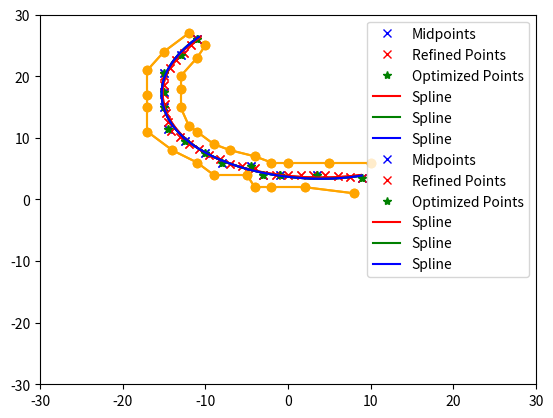

Source code (Python):
import numpy as np
import matplotlib.pyplot as plt
from scipy.interpolate import splprep, splev
from scipy.spatial.distance import cdist
from scipy.spatial.distance import euclidean
from time import time


#Forbedringspotensiale:
#Korter ned kjøretid gjennom bruk av dictionary?
#Korter ned kjøretid gjennom bruk av numpy arrays i stedet for lister


class TrackPlotter:
    def __init__(self):
        self.left_cones, self.right_cones = self.generate_parallel_curves()
        self.midpoints = [self.calculate_midpoint(self.left_cones[i], self.right_cones[i]) for i in range(len(self.left_cones))]
        self.T_n_points = []  # Initialize the T_n_points list
        time1 = time()
        self.optimized_points = self.calculate_optimized_points(self.midpoints)  # Ensure midpoints are passed here
        time3 = time()
        self.refined_points = self.refine_track_for_distance(self.optimized_points, max_distance=1.5)
        time2 = time()
        print("Time used: __init__", time2-time1)
        print("Time used: calculate_optimized_points", time3-time1)
        self.fig, self.ax = plt.subplots()
        self.ax.set_xlim(-30, 30)
        self.ax.set_ylim(-30, 30)
        self.plot_track()

    def generate_parallel_curves(self):
        # Define the x-coordinates
        #x_values = np.linspace(-20, 20, 50)  # Adjust the range and number of points as needed

        # Define the sine wave for the left curve
        #amplitude_left = 1.25  # Adjust amplitude as needed
        #left_cones = [(x, amplitude_left * np.sin(x)+1) for x in x_values]

        # Define the sine wave for the right curve
        #amplitude_right = 1.25 # Adjust amplitude as needed
        #right_cones = [(x, amplitude_right * np.sin(x)+3.5) for x in x_values]
        points = [
            (10, 6), (8, 1), (5, 6), (2, 2), (0, 6),
            (-2, 2), (-2, 6), (-4, 2), (-4, 7), (-5, 4),
            (-7, 8), (-9, 4), (-9, 9), (-11, 6), (-11, 11),
            (-14, 8), (-12, 12), (-17, 11), (-13, 15),
            (-17, 15), (-13, 18), (-17, 17), (-13, 20),
            (-17, 21), (-11, 23), (-15, 24), (-10, 25),
            (-12, 27)
        ]

        # Separating x and y values and converting to integers
        left_cones = [int(x) for x, y in points]
        right_cones = [int(y) for x, y in points]

        left_curve = [(left_cones[2*i], right_cones[2*i]) for i in range(len(left_cones)//2)]
        right_curve = [(left_cones[2*i+1], right_cones[2*i+1]) for i in range(len(left_cones)//2)]

        return left_curve, right_curve

    def calculate_midpoint(self, p1, p2):
        return ((p1[0] + p2[0]) / 2, (p1[1] + p2[1]) / 2)
    

    def calculate_optimzied_point(self, p1, p2):
        time1 = time()
        if np.sqrt((p1[0] - p2[0])**2 + (p1[1] - p2[1])**2) < 0.1:
            return ((p1[0] + p2[0]) / 2, (p1[1] + p2[1]) / 2)
        else:
            # Check intersection with each line segment of the track border
            for i in range(len(self.left_cones) - 1):
                left_segment_p1 = self.left_cones[i]
                left_segment_p2 = self.left_cones[i + 1]
                right_segment_p1 = self.right_cones[i]
                right_segment_p2 = self.right_cones[i + 1]

                left_intersection = self.calculate_intersection(p1, p2, left_segment_p1, left_segment_p2)
                right_intersection = self.calculate_intersection(p1, p2, right_segment_p1, right_segment_p2)

                # Check if the intersection is valid (on the segment)
                if left_intersection and self.is_point_on_segment(left_intersection, left_segment_p1, left_segment_p2):
                    return left_intersection
                elif right_intersection and self.is_point_on_segment(right_intersection, right_segment_p1, right_segment_p2):
                    return right_intersection

        # If no valid intersection is found, return the midpoint
        time2 = time()
        print("Time used: calculate_o_point", time2-time1)
        return ((p1[0] + p2[0]) / 2, (p1[1] + p2[1]) / 2)

    def is_point_on_segment(self, point, segment_p1, segment_p2):
        """Check if the point lies on the line segment."""
        line_len = euclidean(segment_p1, segment_p2)
        len1 = euclidean(point, segment_p1)
        len2 = euclidean(point, segment_p2)
        return abs(line_len - (len1 + len2)) < 1e-6

    def calculate_optimized_points(self, midpoints):
        optimized_points = []
        for i in range(len(midpoints)):
            # Simple test: add every midpoint to optimized_points
            optimized_points.append(midpoints[i])
        return optimized_points


    def is_point_within_track(self, point):
        """
        Check if a point is within the track boundaries.
        You might need to adjust this method based on your track's specific geometry.
        """
        # For simplicity, let's consider a point to be within the track if it is not too far from any of the midpoints
        max_distance_from_midpoint = 3  # Adjust this threshold as needed
        for midpoint in self.midpoints:
            if euclidean(midpoint, point) <= max_distance_from_midpoint:
                return True
        return False

    def parameter_for_optimized_point(self, midpoint, T_n_point):
        """
        Calculate the parameter for the optimized point on the line segment between the midpoint and T_n_point. 
        The output is a ratio between 0 and 1.
        The ratio is calculated based on the distance between the T_n_point and the nearest border,
        relative to the distance between the midpoint and T_n_point.
        The closer the T_n_point is to the border, the closer the ratio is to 1.
        When the T_n_point is close to the midpoint, the ratio is close to 0.
        """
        # Find the nearest border segment to T_n_point
        nearest_distance_to_border = min(
            self.distance_to_nearest_segment(T_n_point, self.left_cones),
            self.distance_to_nearest_segment(T_n_point, self.right_cones)
        )

        # Calculate the distance from the midpoint to T_n_point
        distance_to_midpoint = euclidean(midpoint, T_n_point)+0.75

        # Avoid division by zero
        if distance_to_midpoint == 0:
            return 0

        # Calculate the ratio
        ratio = nearest_distance_to_border / distance_to_midpoint

        # Ensure the ratio is between 0 and 1
        return min(max(ratio, 0), 1)

    def distance_to_nearest_segment(self, point, segments):
        """
        Calculate the minimum distance from the point to the nearest segment in the segments list.
        """
        time1 = time()

        min_distance = float('inf')
        for i in range(len(segments) - 1):
            segment_distance = self.distance_to_segment(point, segments[i], segments[i + 1])
            min_distance = min(min_distance, segment_distance)
        time2 = time()
        print("Time used: distance_to_nearest_segment", time2-time1)
        return min_distance

    def distance_to_segment(self, point, segment_start, segment_end):
        """
        Calculate the perpendicular distance of 'point' to the line segment (segment_start, segment_end).
        """
        # Vector from start to point
        start_to_point = np.array(point) - np.array(segment_start)
        # Vector from start to end
        start_to_end = np.array(segment_end) - np.array(segment_start)

        # Project start_to_point onto start_to_end
        projection = np.dot(start_to_point, start_to_end) / np.linalg.norm(start_to_end) ** 2

        # Ensure the projection lies within the segment
        projection = max(0, min(1, projection))

        # Find the closest point on the segment
        closest_point = np.array(segment_start) + projection * start_to_end

        # Return the distance from point to closest point on the segment
        return np.linalg.norm(closest_point - point)



    def calculate_angle(self, p1, p2):
        return np.arctan2(p2[1] - p1[1], p2[0] - p1[0])

    def calculate_intersection(self, line1_p1, line1_p2, line2_p1, line2_p2):
        time1 = time()
        x1, y1 = line1_p1
        x2, y2 = line1_p2
        x3, y3 = line2_p1
        x4, y4 = line2_p2

        denominator = (x1 - x2) * (y3 - y4) - (y1 - y2) * (x3 - x4)
        if denominator == 0:
            return None  # Lines are parallel

        px = ((x1 * y2 - y1 * x2) * (x3 - x4) - (x1 - x2) * (x3 * y4 - y3 * x4)) / denominator
        py = ((x1 * y2 - y1 * x2) * (y3 - y4) - (y1 - y2) * (x3 * y4 - y3 * x4)) / denominator
        time2 = time()
        print("Time used: calculate_intersection", time2-time1)
        return px, py

    #Upsample optimized points
    def refine_track_for_distance(self, optimized_points, max_distance):
        if not optimized_points:  # Check if optimized_points list is empty
            return []

        refined_points = [optimized_points[0]]  # Start with the first point
        for i in range(len(optimized_points) - 1):
            next_point = optimized_points[i + 1]
            while euclidean(refined_points[-1], next_point) > max_distance:
                direction = np.array(next_point) - np.array(refined_points[-1])
                new_point = np.array(refined_points[-1]) + direction / np.linalg.norm(direction) * max_distance
                refined_points.append(new_point.tolist())

        if optimized_points:  # Check if optimized_points is not empty before accessing last element
            refined_points.append(optimized_points[-1])

        return refined_points

    def plot_track(self):
        # Plot cones
        for cone in self.left_cones + self.right_cones:
            self.ax.plot(cone[0], cone[1], 'o', color='orange')

        # Plot midpoints
        for midpoint in self.midpoints:
            self.ax.plot(midpoint[0], midpoint[1], 'x', color='blue', label='Midpoints' if midpoint == self.midpoints[0] else "")

        # Plot T_n_points
        for T_n_point in self.T_n_points:
            self.ax.plot(T_n_point[0], T_n_point[1], 'o', color='purple', label='T_n_points' if T_n_point == self.T_n_points[0] else "")

        # Plot refined points
        refined_x, refined_y = zip(*self.refined_points)  # Unpack the refined points
        self.ax.plot(refined_x, refined_y, 'x', color='red', label='Refined Points')

        # Plot optimized points
        optimized_x, optimized_y = zip(*self.optimized_points)  # Unpack the optimized points
        self.ax.plot(optimized_x, optimized_y, '*', color='green', label='Optimized Points')
        
        for i in range(len(self.left_cones) - 1):
            self.ax.plot([self.left_cones[i][0], self.left_cones[i+1][0]], 
                         [self.left_cones[i][1], self.left_cones[i+1][1]], 
                         color='orange', linestyle='-')
            self.ax.plot([self.right_cones[i][0], self.right_cones[i+1][0]], 
                         [self.right_cones[i][1], self.right_cones[i+1][1]], 
                         color='orange', linestyle='-')
        # Fit and plot a smoothing spline to the refined points, if needed

        time1 = time()
        if len(self.refined_points) > 3:
            tck, _ = splprep([np.array(self.refined_points)[:, 0], np.array(self.refined_points)[:, 1]], s=3)
            spline_points = splev(np.linspace(0, 1, len(self.refined_points) * 10), tck)
            self.ax.plot(spline_points[0], spline_points[1], '-', color='red', label='Spline')

            tck, _ = splprep([np.array(self.optimized_points)[:, 0], np.array(self.optimized_points)[:, 1]], s=3)
            spline_points = splev(np.linspace(0, 1, len(self.optimized_points) * 10), tck)
            self.ax.plot(spline_points[0], spline_points[1], '-', color='green', label='Spline')
            
            # Midline spline
            tck, _ = splprep([np.array(self.midpoints)[:, 0], np.array(self.midpoints)[:, 1]], s=3)
            spline_points = splev(np.linspace(0, 1, len(self.midpoints) * 10), tck)
            self.ax.plot(spline_points[0], spline_points[1], '-', color='blue', label='Spline')
        
        time2 = time()
        print("Spline calc " ,time2-time1)

        self.ax.legend()
        
        plt.show()

if __name__ == '__main__':
    #t0 = time()
    plotter = TrackPlotter()
    #t1 = time()
    plotter.plot_track()

    #print(t1-t0)


